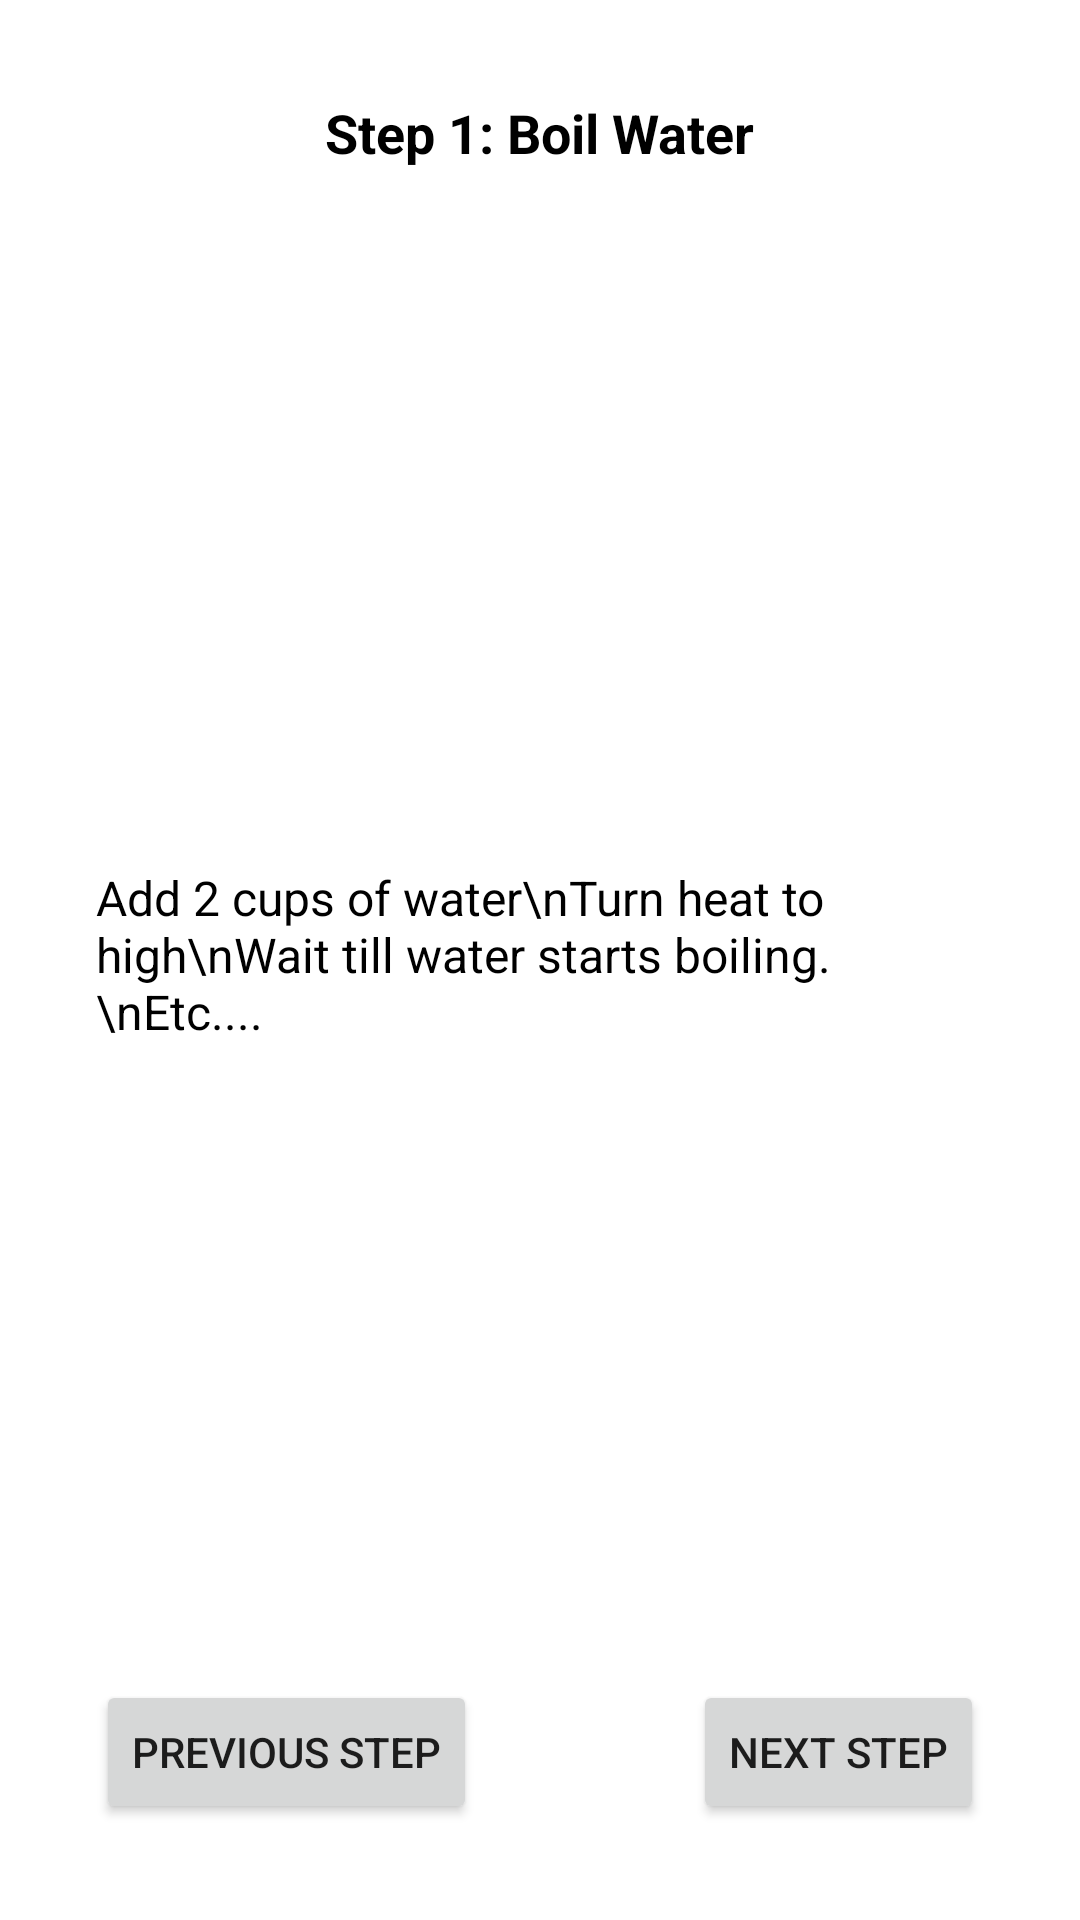

The Android layout XML behind this screen, and the referenced resources:
<!-- AndroidManifest.xml: application theme Theme.BluetoothApplication -->
<!-- res/layout/activity_step_instruction.xml -->
<?xml version="1.0" encoding="utf-8"?>
<RelativeLayout xmlns:android="http://schemas.android.com/apk/res/android"
    android:layout_width="match_parent"
    android:layout_height="match_parent"
    android:padding="16dp"><TextView
    android:id="@+id/stepTitle"
    android:layout_width="wrap_content"
    android:layout_height="wrap_content"
    android:layout_centerHorizontal="true"
    android:layout_marginTop="16dp"
    android:text="Step 1: Boil Water"
    android:textSize="18sp"
    android:textStyle="bold"
    android:textColor="@android:color/black" /><ImageView
    android:id="@+id/stepImage"
    android:layout_width="match_parent"
    android:layout_height="200dp"
    android:layout_below="@id/stepTitle"
    android:layout_marginTop="16dp"
    android:scaleType="centerCrop"/><TextView
    android:id="@+id/stepInstructions"
    android:layout_width="match_parent"
    android:layout_height="wrap_content"
    android:layout_below="@id/stepImage"
    android:layout_margin="16dp"
    android:text="Add 2 cups of water\nTurn heat to high\nWait till water starts boiling.\nEtc...."
    android:textSize="16sp"
    android:textColor="@android:color/black" /><Button
    android:id="@+id/prevStepButton"
    android:layout_width="wrap_content"
    android:layout_height="wrap_content"
    android:layout_alignParentStart="true"
    android:layout_alignParentBottom="true"
    android:layout_margin="16dp"
    android:text="Previous Step" /><Button
    android:id="@+id/nextStepButton"
    android:layout_width="wrap_content"
    android:layout_height="wrap_content"
    android:layout_alignParentEnd="true"
    android:layout_alignParentBottom="true"
    android:layout_margin="16dp"
    android:text="Next Step"/></RelativeLayout>
<!-- resources referenced by this layout -->
<resources>
  <style name="Theme.BluetoothApplication" parent="Theme.MaterialComponents.DayNight.DarkActionBar">
          
          <item name="colorPrimary">@color/purple_500</item>
          <item name="colorPrimaryVariant">@color/purple_700</item>
          <item name="colorOnPrimary">@color/white</item>
          
          <item name="colorSecondary">@color/teal_200</item>
          <item name="colorSecondaryVariant">@color/teal_700</item>
          <item name="colorOnSecondary">@color/black</item>
          
          <item name="android:statusBarColor">?attr/colorPrimaryVariant</item>
          
      </style>
  <color name="purple_500">#FF6200EE</color>
  <color name="purple_700">#FF3700B3</color>
  <color name="white">#FFFFFF</color>
  <color name="teal_200">#FF03DAC5</color>
  <color name="teal_700">#FF018786</color>
  <color name="black">#000000</color>
</resources>
